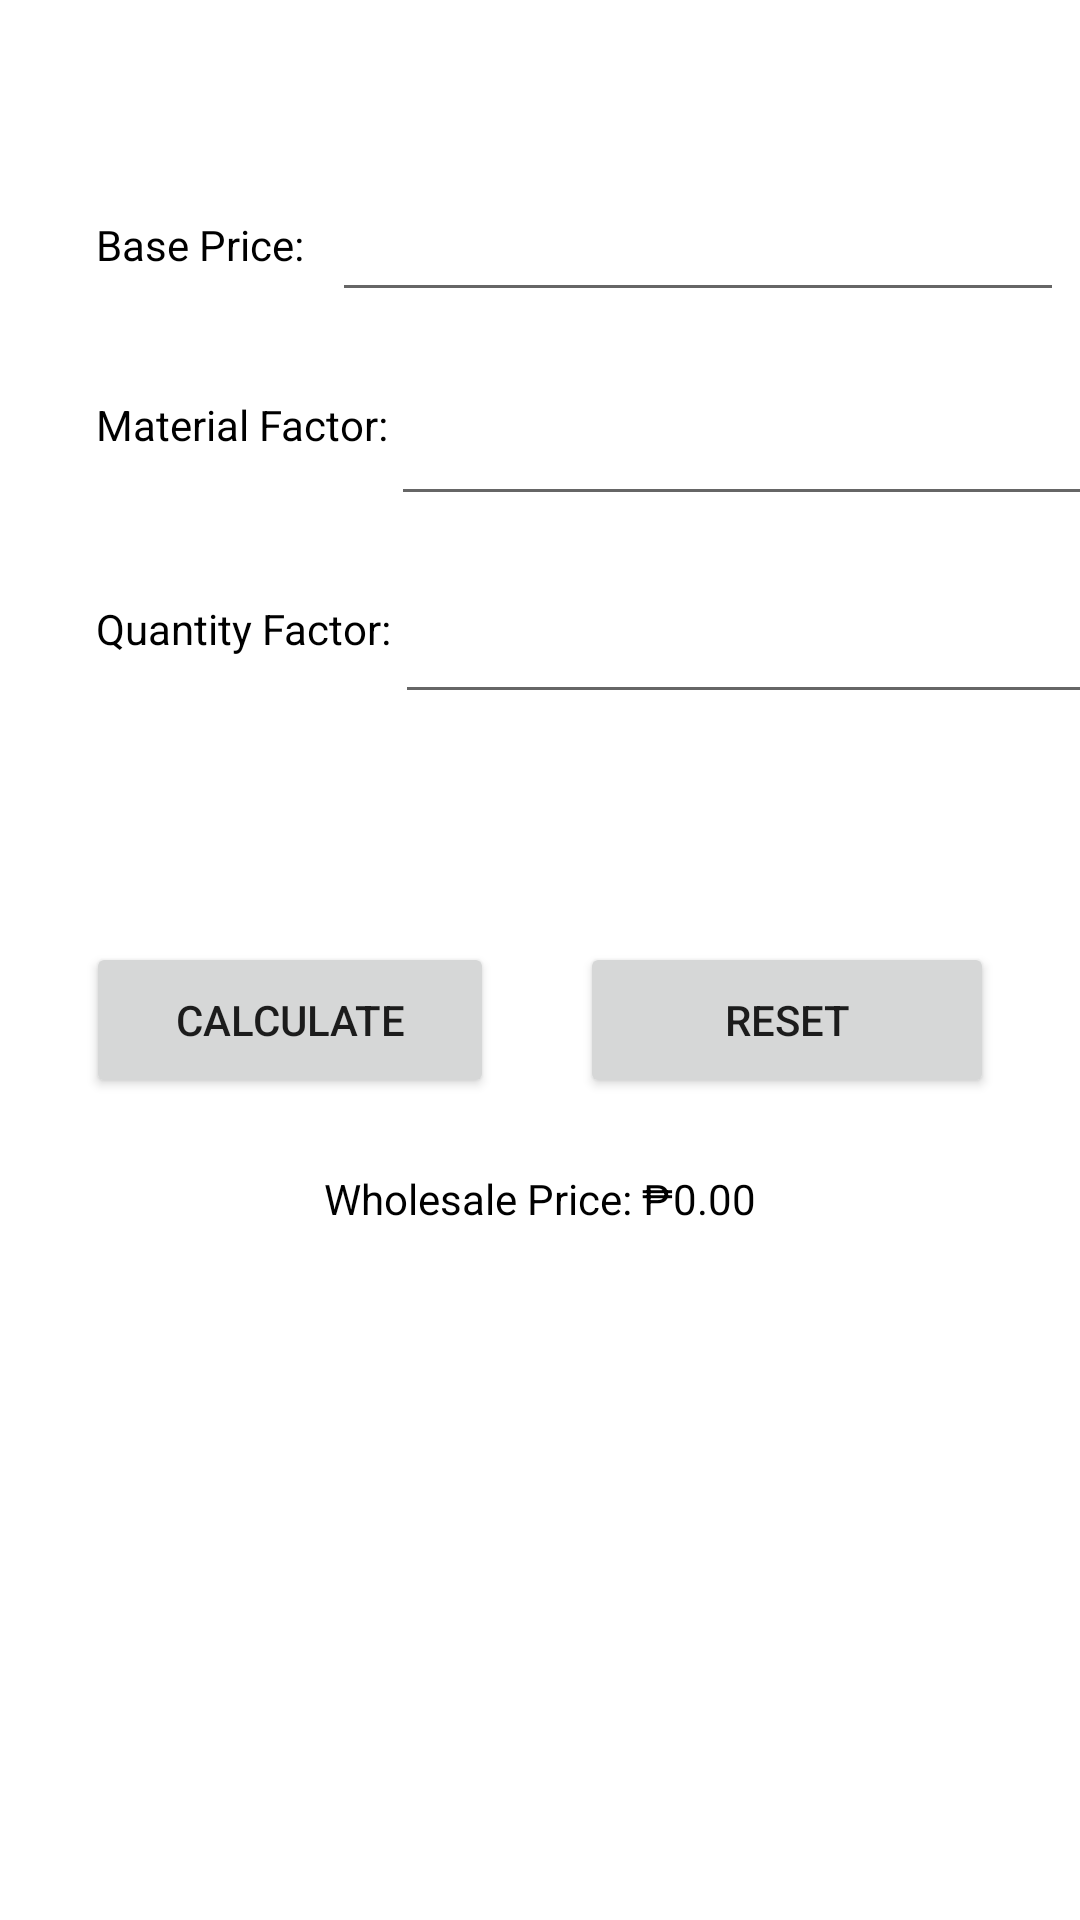

Reconstruct the res/layout file that produces this screen, plus the resources it refers to.
<!-- AndroidManifest.xml: application theme Theme.Forevergems -->
<!-- res/layout/activity_customize.xml -->
<?xml version="1.0" encoding="utf-8"?>
<androidx.constraintlayout.widget.ConstraintLayout
    xmlns:android="http://schemas.android.com/apk/res/android"
    xmlns:app="http://schemas.android.com/apk/res-auto"
    xmlns:tools="http://schemas.android.com/tools"
    android:layout_width="match_parent"
    android:layout_height="match_parent"
    tools:context=".Custom">

    <TextView
        android:id="@+id/base_price_label"
        android:layout_width="wrap_content"
        android:layout_height="wrap_content"
        android:layout_marginStart="32dp"
        android:layout_marginTop="72dp"
        android:text="Base Price: "
        android:textColor="@color/black"
        app:layout_constraintStart_toStartOf="parent"
        app:layout_constraintTop_toTopOf="parent" />

    <EditText
        android:id="@+id/base_price_input"
        android:layout_width="244dp"
        android:layout_height="40dp"
        android:layout_marginTop="64dp"
        android:inputType="numberDecimal"
        app:layout_constraintEnd_toEndOf="parent"
        app:layout_constraintHorizontal_bias="0.54"
        app:layout_constraintStart_toEndOf="@id/base_price_label"
        app:layout_constraintTop_toTopOf="parent" />

    <TextView
        android:id="@+id/material_factor_label"
        android:layout_width="wrap_content"
        android:layout_height="wrap_content"
        android:layout_marginStart="32dp"
        android:layout_marginTop="28dp"
        android:text="Material Factor: "
        android:textColor="@color/black"
        app:layout_constraintStart_toStartOf="parent"
        app:layout_constraintTop_toBottomOf="@id/base_price_input" />

    <EditText
        android:id="@+id/material_factor_input"
        android:layout_width="243dp"
        android:layout_height="40dp"
        android:layout_marginTop="28dp"
        android:inputType="numberDecimal"
        app:layout_constraintEnd_toEndOf="parent"
        app:layout_constraintHorizontal_bias="0.166"
        app:layout_constraintStart_toEndOf="@id/material_factor_label"
        app:layout_constraintTop_toBottomOf="@id/base_price_input" />

    <TextView
        android:id="@+id/color_factor_label"
        android:layout_width="wrap_content"
        android:layout_height="wrap_content"
        android:layout_marginStart="32dp"
        android:layout_marginTop="28dp"
        android:text="Quantity Factor: "
        android:textColor="@color/black"
        app:layout_constraintStart_toStartOf="parent"
        app:layout_constraintTop_toBottomOf="@id/material_factor_input" />

    <EditText
        android:id="@+id/color_factor_input"
        android:layout_width="244dp"
        android:layout_height="46dp"
        android:layout_marginTop="20dp"
        android:inputType="numberDecimal"
        app:layout_constraintEnd_toEndOf="parent"
        app:layout_constraintHorizontal_bias="0.121"
        app:layout_constraintStart_toEndOf="@id/color_factor_label"
        app:layout_constraintTop_toBottomOf="@id/material_factor_input" />

    <Button
        android:id="@+id/calculate_button"
        android:layout_width="136dp"
        android:layout_height="52dp"
        android:layout_marginTop="76dp"
        android:text="Calculate"
        app:layout_constraintEnd_toStartOf="@id/reset_button"
        app:layout_constraintStart_toStartOf="parent"
        app:layout_constraintTop_toBottomOf="@+id/color_factor_input"/>

    <Button
        android:id="@+id/reset_button"
        android:layout_width="138dp"
        android:layout_height="52dp"
        android:layout_marginTop="76dp"
        android:text="Reset"
        app:layout_constraintEnd_toEndOf="parent"
        app:layout_constraintStart_toEndOf="@id/calculate_button"
        app:layout_constraintTop_toBottomOf="@+id/color_factor_input"/>

    <TextView
        android:id="@+id/price_output"
        android:layout_width="190dp"
        android:layout_height="31dp"
        android:layout_marginTop="24dp"
        android:text="Wholesale Price: ₱0.00"
        android:textAlignment="center"
        android:textColor="@color/black"
        app:layout_constraintEnd_toEndOf="parent"
        app:layout_constraintStart_toStartOf="parent"
        app:layout_constraintTop_toBottomOf="@id/calculate_button" />

</androidx.constraintlayout.widget.ConstraintLayout>
<!-- resources referenced by this layout -->
<resources>
  <style name="Theme.Forevergems" parent="Theme.MaterialComponents.DayNight.DarkActionBar">
          
          <item name="colorPrimary">@color/purple_500</item>
          <item name="colorPrimaryVariant">@color/purple_700</item>
          <item name="colorOnPrimary">@color/white</item>
          
          <item name="colorSecondary">@color/teal_200</item>
          <item name="colorSecondaryVariant">@color/teal_700</item>
          <item name="colorOnSecondary">@color/black</item>
          
          <item name="android:statusBarColor">?attr/colorPrimaryVariant</item>
          
      </style>
  <!-- not gathered from this repository: default colours our renderer supplied (Android Studio template values) -->
  <color name="purple_500">#FF6200EE</color>
  <color name="purple_700">#FF3700B3</color>
  <color name="teal_200">#FF03DAC5</color>
  <color name="teal_700">#FF018786</color>
  <color name="black">#FF000000</color>
  <color name="white">#FFFFFFFF</color>
</resources>
